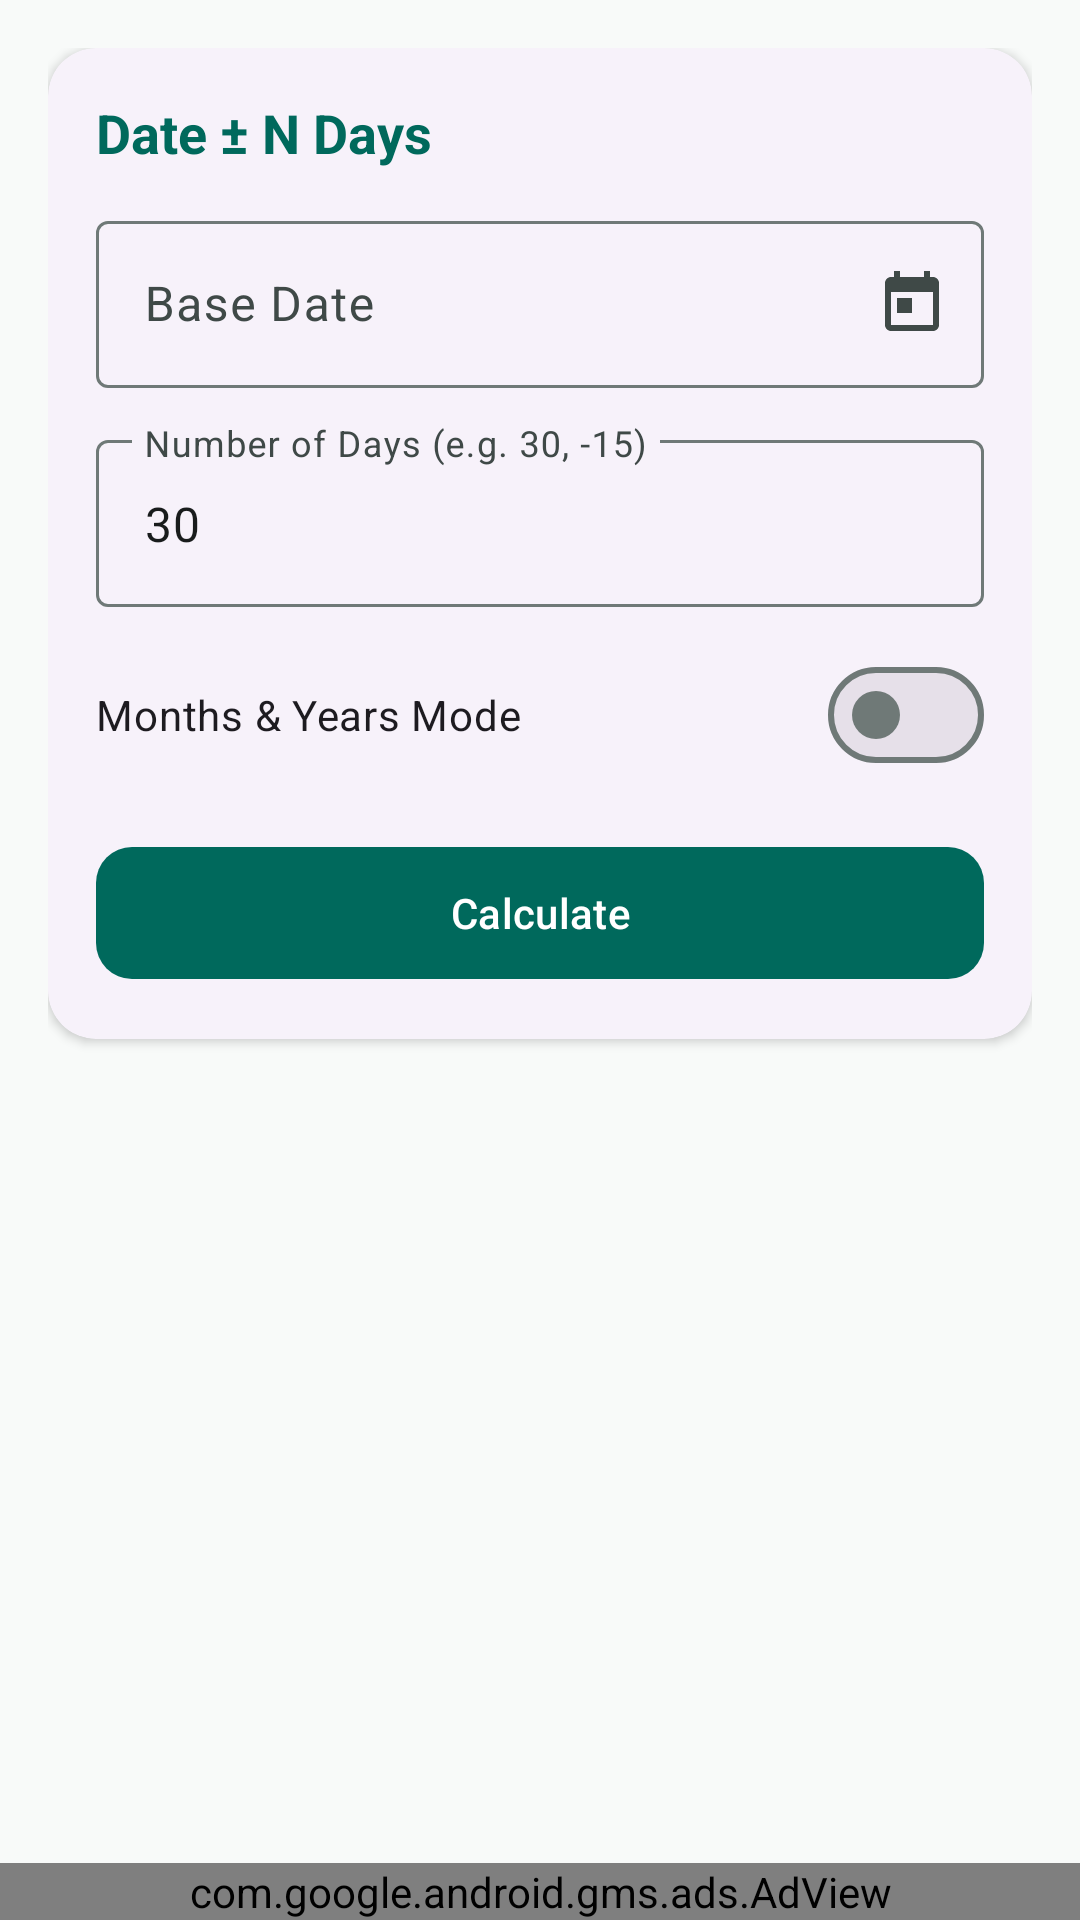

Here is an Android app screen rendered from its layout file. Give the layout XML and the strings, colors and styles it references.
<!-- AndroidManifest.xml: application theme Theme.AgeWish -->
<!-- res/layout/fragment_date_plus.xml -->
<?xml version="1.0" encoding="utf-8"?>
<androidx.constraintlayout.widget.ConstraintLayout xmlns:android="http://schemas.android.com/apk/res/android"
    xmlns:app="http://schemas.android.com/apk/res-auto"
    xmlns:tools="http://schemas.android.com/tools"
    android:layout_width="match_parent"
    android:layout_height="match_parent">

    <androidx.core.widget.NestedScrollView
        android:id="@+id/scrollView"
        android:layout_width="0dp"
        android:layout_height="0dp"
        android:fillViewport="true"
        app:layout_constraintBottom_toTopOf="@id/adView"
        app:layout_constraintEnd_toEndOf="parent"
        app:layout_constraintStart_toStartOf="parent"
        app:layout_constraintTop_toTopOf="parent">

        <LinearLayout
            android:layout_width="match_parent"
            android:layout_height="wrap_content"
            android:orientation="vertical"
            android:padding="16dp">

            
            <com.google.android.material.card.MaterialCardView
                style="@style/CardElevatedAgeWish"
                android:layout_width="match_parent"
                android:layout_height="wrap_content"
                android:layout_marginBottom="16dp">

                <LinearLayout
                    android:layout_width="match_parent"
                    android:layout_height="wrap_content"
                    android:orientation="vertical"
                    android:padding="16dp">

                    <TextView
                        android:layout_width="wrap_content"
                        android:layout_height="wrap_content"
                        android:layout_marginBottom="12dp"
                        android:text="@string/title_date_plus"
                        android:textColor="?attr/colorPrimary"
                        android:textSize="18sp"
                        android:textStyle="bold" />

                    
                    <com.google.android.material.textfield.TextInputLayout
                        android:id="@+id/tilBaseDate"
                        style="@style/Widget.Material3.TextInputLayout.OutlinedBox"
                        android:layout_width="match_parent"
                        android:layout_height="wrap_content"
                        android:layout_marginBottom="12dp"
                        android:hint="@string/label_base_date"
                        app:endIconDrawable="@drawable/ic_date_diff"
                        app:endIconMode="custom">

                        <com.google.android.material.textfield.TextInputEditText
                            android:id="@+id/etBaseDate"
                            android:layout_width="match_parent"
                            android:layout_height="wrap_content"
                            android:clickable="true"
                            android:cursorVisible="false"
                            android:focusable="false"
                            android:inputType="none" />
                    </com.google.android.material.textfield.TextInputLayout>

                    
                    <com.google.android.material.textfield.TextInputLayout
                        android:id="@+id/tilAmount"
                        style="@style/Widget.Material3.TextInputLayout.OutlinedBox"
                        android:layout_width="match_parent"
                        android:layout_height="wrap_content"
                        android:layout_marginBottom="12dp"
                        android:hint="@string/label_days_count">

                        <com.google.android.material.textfield.TextInputEditText
                            android:id="@+id/etAmount"
                            android:layout_width="match_parent"
                            android:layout_height="wrap_content"
                            android:inputType="numberSigned"
                            android:text="30" />
                    </com.google.android.material.textfield.TextInputLayout>

                    
                    <com.google.android.material.materialswitch.MaterialSwitch
                        android:id="@+id/switchMonthsMode"
                        android:layout_width="match_parent"
                        android:layout_height="wrap_content"
                        android:layout_marginBottom="16dp"
                        android:text="@string/switch_months_years_mode" />

                    <com.google.android.material.button.MaterialButton
                        android:id="@+id/btnCalculatePlus"
                        android:layout_width="match_parent"
                        android:layout_height="52dp"
                        android:text="@string/btn_calculate"
                        app:cornerRadius="12dp" />

                </LinearLayout>
            </com.google.android.material.card.MaterialCardView>

            
            <com.google.android.material.card.MaterialCardView
                android:id="@+id/cardPlusResults"
                style="@style/CardElevatedAgeWish"
                android:layout_width="match_parent"
                android:layout_height="wrap_content"
                android:layout_marginBottom="16dp"
                android:visibility="gone"
                tools:visibility="visible">

                <LinearLayout
                    android:id="@+id/plusResultContentLayout"
                    android:layout_width="match_parent"
                    android:layout_height="wrap_content"
                    android:orientation="vertical"
                    android:padding="20dp">

                    <TextView
                        android:id="@+id/tvPlusResultPrimary"
                        android:layout_width="match_parent"
                        android:layout_height="wrap_content"
                        android:textColor="?attr/colorPrimary"
                        android:textSize="20sp"
                        android:textStyle="bold"
                        tools:text="Result Date: 2026-11-25 (Wednesday)" />

                    <TextView
                        android:id="@+id/tvPlusExplanation"
                        android:layout_width="match_parent"
                        android:layout_height="wrap_content"
                        android:layout_marginTop="8dp"
                        android:textColor="?attr/colorOnSurfaceVariant"
                        android:textSize="14sp"
                        tools:text="30 days added to base date (2026-10-26)" />

                    
                    <LinearLayout
                        android:layout_width="match_parent"
                        android:layout_height="wrap_content"
                        android:layout_marginTop="20dp"
                        android:orientation="vertical">

                        <LinearLayout
                            android:layout_width="match_parent"
                            android:layout_height="wrap_content"
                            android:orientation="horizontal">

                            <com.google.android.material.button.MaterialButton
                                android:id="@+id/btnGeneratePlusPdf"
                                style="@style/Widget.Material3.Button.TonalButton"
                                android:layout_width="0dp"
                                android:layout_height="wrap_content"
                                android:layout_marginEnd="4dp"
                                android:layout_weight="1"
                                android:text="@string/btn_generate_pdf" />

                            <com.google.android.material.button.MaterialButton
                                android:id="@+id/btnSavePlusDownloads"
                                style="@style/Widget.Material3.Button.OutlinedButton"
                                android:layout_width="0dp"
                                android:layout_height="wrap_content"
                                android:layout_marginStart="4dp"
                                android:layout_weight="1"
                                android:text="@string/btn_save_downloads" />
                        </LinearLayout>

                        <LinearLayout
                            android:layout_width="match_parent"
                            android:layout_height="wrap_content"
                            android:layout_marginTop="8dp"
                            android:orientation="horizontal">

                            <com.google.android.material.button.MaterialButton
                                android:id="@+id/btnSharePlusImage"
                                style="@style/Widget.Material3.Button.OutlinedButton"
                                android:layout_width="0dp"
                                android:layout_height="wrap_content"
                                android:layout_marginEnd="4dp"
                                android:layout_weight="1"
                                android:text="@string/btn_share_image" />

                            <com.google.android.material.button.MaterialButton
                                android:id="@+id/btnCopyPlus"
                                style="@style/Widget.Material3.Button.TextButton"
                                android:layout_width="0dp"
                                android:layout_height="wrap_content"
                                android:layout_marginStart="4dp"
                                android:layout_weight="1"
                                android:text="@string/btn_copy" />
                        </LinearLayout>
                    </LinearLayout>

                </LinearLayout>
            </com.google.android.material.card.MaterialCardView>

        </LinearLayout>
    </androidx.core.widget.NestedScrollView>

    <com.google.android.gms.ads.AdView
        android:id="@+id/adView"
        android:layout_width="match_parent"
        android:layout_height="wrap_content"
        app:adSize="BANNER"
        app:adUnitId="ca-app-pub-3940256099942544/6300978111"
        app:layout_constraintBottom_toBottomOf="parent"
        app:layout_constraintEnd_toEndOf="parent"
        app:layout_constraintStart_toStartOf="parent" />

</androidx.constraintlayout.widget.ConstraintLayout>
<!-- resources referenced by this layout -->
<resources>
  <!-- drawable ic_date_diff (drawable) -->
  <vector xmlns:android="http://schemas.android.com/apk/res/android"
      android:width="24dp"
      android:height="24dp"
      android:viewportWidth="24"
      android:viewportHeight="24"
      android:tint="?attr/colorControlNormal">
      <path
          android:fillColor="@android:color/white"
          android:pathData="M19,3h-1V1h-2v2H8V1H6v2H5c-1.1,0 -2,0.9 -2,2v14c0,1.1 0.9,2 2,2h14c1.1,0 2,-0.9 2,-2V5c0,-1.1 -0.9,-2 -2,-2zm0,16H5V8h14v11zM7,10h5v5H7z" />
  </vector>
  <string name="btn_calculate">Calculate</string>
  <string name="btn_copy">Copy to Clipboard</string>
  <string name="btn_generate_pdf">Generate PDF</string>
  <string name="btn_save_downloads">Save to Downloads</string>
  <string name="btn_share_image">Share as Image</string>
  <string name="label_base_date">Base Date</string>
  <string name="label_days_count">Number of Days (e.g. 30, -15)</string>
  <string name="switch_months_years_mode">Months &amp; Years Mode</string>
  <string name="title_date_plus">Date ± N Days</string>
  <style name="CardElevatedAgeWish" parent="Widget.Material3.CardView.Elevated">
          <item name="cardElevation">@dimen/card_elevation</item>
          <item name="cardCornerRadius">@dimen/card_corner_radius</item>
      </style>
  <dimen name="card_elevation">2dp</dimen>
  <dimen name="card_corner_radius">16dp</dimen>
  <color name="md_theme_light_primary">#00695C</color>
  <color name="md_theme_light_onPrimary">#FFFFFF</color>
  <color name="md_theme_light_primaryContainer">#B2DFDB</color>
  <color name="md_theme_light_onPrimaryContainer">#00201B</color>
  <color name="md_theme_light_secondary">#4A6267</color>
  <color name="md_theme_light_onSecondary">#FFFFFF</color>
  <color name="md_theme_light_secondaryContainer">#CDE7EC</color>
  <color name="md_theme_light_onSecondaryContainer">#051F23</color>
  <color name="md_theme_light_tertiary">#E65100</color>
  <color name="md_theme_light_onTertiary">#FFFFFF</color>
  <color name="md_theme_light_tertiaryContainer">#FFDBCF</color>
  <color name="md_theme_light_onTertiaryContainer">#380D00</color>
  <color name="md_theme_light_error">#BA1A1A</color>
  <color name="md_theme_light_onError">#FFFFFF</color>
  <color name="md_theme_light_background">#F8FAF9</color>
  <color name="md_theme_light_onBackground">#191C1C</color>
  <color name="md_theme_light_surface">#FFFFFF</color>
  <color name="md_theme_light_onSurface">#191C1C</color>
  <color name="md_theme_light_surfaceVariant">#E0E5E3</color>
  <color name="md_theme_light_onSurfaceVariant">#3F4947</color>
  <color name="md_theme_light_outline">#6F7977</color>
</resources>
